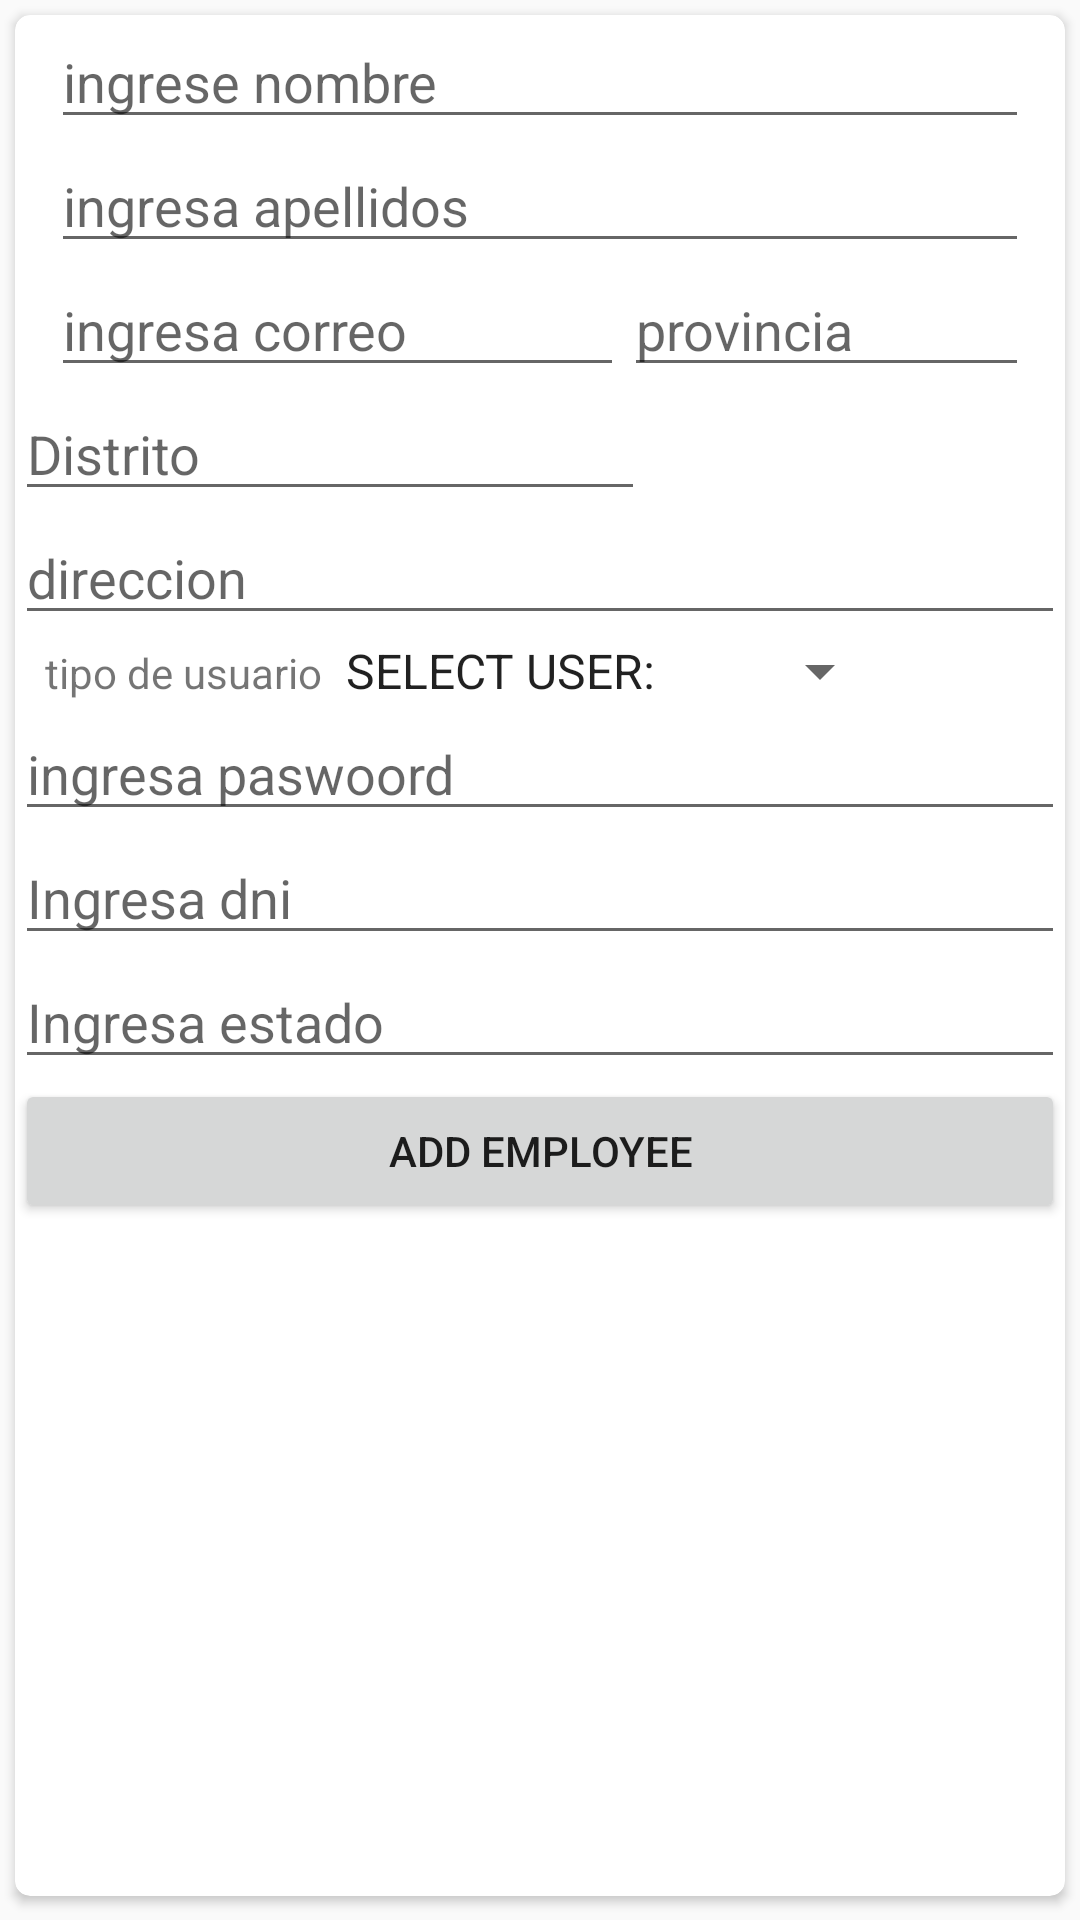

Reconstruct the res/layout file that produces this screen, plus the resources it refers to.
<!-- AndroidManifest.xml: application theme Theme.Restaurant_APP -->
<!-- res/layout/activity_gestionar_empleado.xml -->
<?xml version="1.0" encoding="utf-8"?>
<androidx.constraintlayout.widget.ConstraintLayout xmlns:android="http://schemas.android.com/apk/res/android"
    xmlns:app="http://schemas.android.com/apk/res-auto"
    xmlns:tools="http://schemas.android.com/tools"
    android:layout_width="match_parent"
    android:layout_height="match_parent"
    tools:context=".GestionarEmpleado">


    <androidx.cardview.widget.CardView
        android:layout_width="match_parent"
        android:layout_height="match_parent"
        android:layout_marginStart="5dp"
        android:layout_marginLeft="5dp"
        android:layout_marginTop="5dp"
        android:layout_marginEnd="5dp"
        android:layout_marginRight="5dp"
        android:layout_marginBottom="8dp"
        app:cardCornerRadius="5dp"
        app:layout_constraintBottom_toBottomOf="parent"
        app:layout_constraintEnd_toEndOf="parent"
        app:layout_constraintStart_toStartOf="parent"
        app:layout_constraintTop_toTopOf="parent">

        <LinearLayout
            android:layout_width="match_parent"
            android:layout_height="wrap_content"
            android:orientation="vertical">

            <EditText
                android:id="@+id/edtNombre"
                style="@style/ediTextCRUD"
                android:hint="ingrese nombre"


                />

            <EditText
                android:id="@+id/edtApellidos"
                style="@style/ediTextCRUD"
                android:hint="ingresa apellidos"


                />


            <LinearLayout
                android:layout_width="match_parent"
                android:layout_height="wrap_content"
                android:orientation="horizontal">

                <EditText
                    android:id="@+id/edtgmail"
                    android:layout_width="191dp"
                    android:layout_height="wrap_content"
                    android:layout_marginStart="12dp"
                    android:ems="10"
                    android:hint="ingresa correo" />

                <EditText
                    android:id="@+id/edtprovincia"
                    android:layout_width="wrap_content"
                    android:layout_height="wrap_content"
                    android:ems="10"
                    android:layout_marginEnd="12dp"
                    android:hint="provincia" />


            </LinearLayout>

            <EditText
                android:id="@+id/edtDistrito"
                android:layout_width="wrap_content"
                android:layout_height="wrap_content"
                android:ems="10"
                android:hint="Distrito" />


            <EditText
                android:id="@+id/edtDireccion"
                android:layout_width="match_parent"
                android:layout_height="wrap_content"
                android:hint="direccion"></EditText>

            <LinearLayout
                android:layout_width="match_parent"
                android:layout_height="wrap_content"
                android:orientation="horizontal">

                <TextView
                    android:layout_width="wrap_content"
                    android:layout_height="wrap_content"
                    android:layout_marginStart="10dp"
                    android:text="tipo de usuario"></TextView>


                <Spinner
                    android:id="@+id/spinnertipousuario"
                    android:layout_width="190dp"
                    android:layout_height="wrap_content"
                    android:entries="@array/ListaUser"

                    ></Spinner>

            </LinearLayout>


            <LinearLayout
                android:layout_width="match_parent"
                android:layout_height="wrap_content"


                >

                <EditText
                    android:id="@+id/edtpassword"
                    android:layout_width="match_parent"
                    android:layout_height="wrap_content"

                    android:hint="ingresa paswoord"

                    ></EditText>


            </LinearLayout>

            <EditText
                android:id="@+id/edtdni"
                android:layout_width="match_parent"
                android:layout_height="wrap_content"
                android:hint="Ingresa dni"
                android:inputType="date"></EditText>

            <EditText
                android:id="@+id/edtestado"
                android:layout_width="match_parent"
                android:layout_height="wrap_content"
                android:hint="Ingresa estado"

                ></EditText>


            <Button
                android:id="@+id/btnAgregarUsuario"
                android:layout_width="match_parent"
                android:layout_height="wrap_content"

                android:text="Add employee"

                ></Button>


        </LinearLayout>


    </androidx.cardview.widget.CardView>
</androidx.constraintlayout.widget.ConstraintLayout>
<!-- resources referenced by this layout -->
<resources>
  <array name="ListaUser">
  
          <item>SELECT USER:</item>
          <item>ADMINISTRATOR</item>
          <item>COOK</item>
          <item>WAITER</item>
  
      </array>
  <style name="ediTextCRUD">
  
          <item name="android:layout_height">wrap_content</item>
          <item name="android:layout_width">match_parent</item>
          <item name="android:layout_marginStart">12dp</item>
          <item name="android:layout_marginEnd">12dp</item>
  
      </style>
  <style name="Theme.Restaurant_APP" parent="Theme.AppCompat.Light.DarkActionBar">
          
          <item name="colorPrimary">@color/purple_500</item>
          <item name="colorPrimaryVariant">@color/purple_700</item>
          <item name="colorAccent">@color/purple_700</item>
          <item name="windowActionBar">false</item>
          <item name="windowNoTitle">true</item>
          <item name="colorOnPrimary">@color/white</item>
          
          <item name="colorSecondary">@color/purple_500</item>
          <item name="colorSecondaryVariant">@color/purple_500</item>
          <item name="colorOnSecondary">@color/black</item>
          
          <item name="android:statusBarColor" tools:targetApi="l">?attr/colorPrimaryVariant</item>
          
      </style>
  <color name="purple_500">#FF6200EE</color>
  <color name="purple_700">#FF3700B3</color>
  <color name="white">#FFFFFFFF</color>
  <color name="black">#FF000000</color>
</resources>
